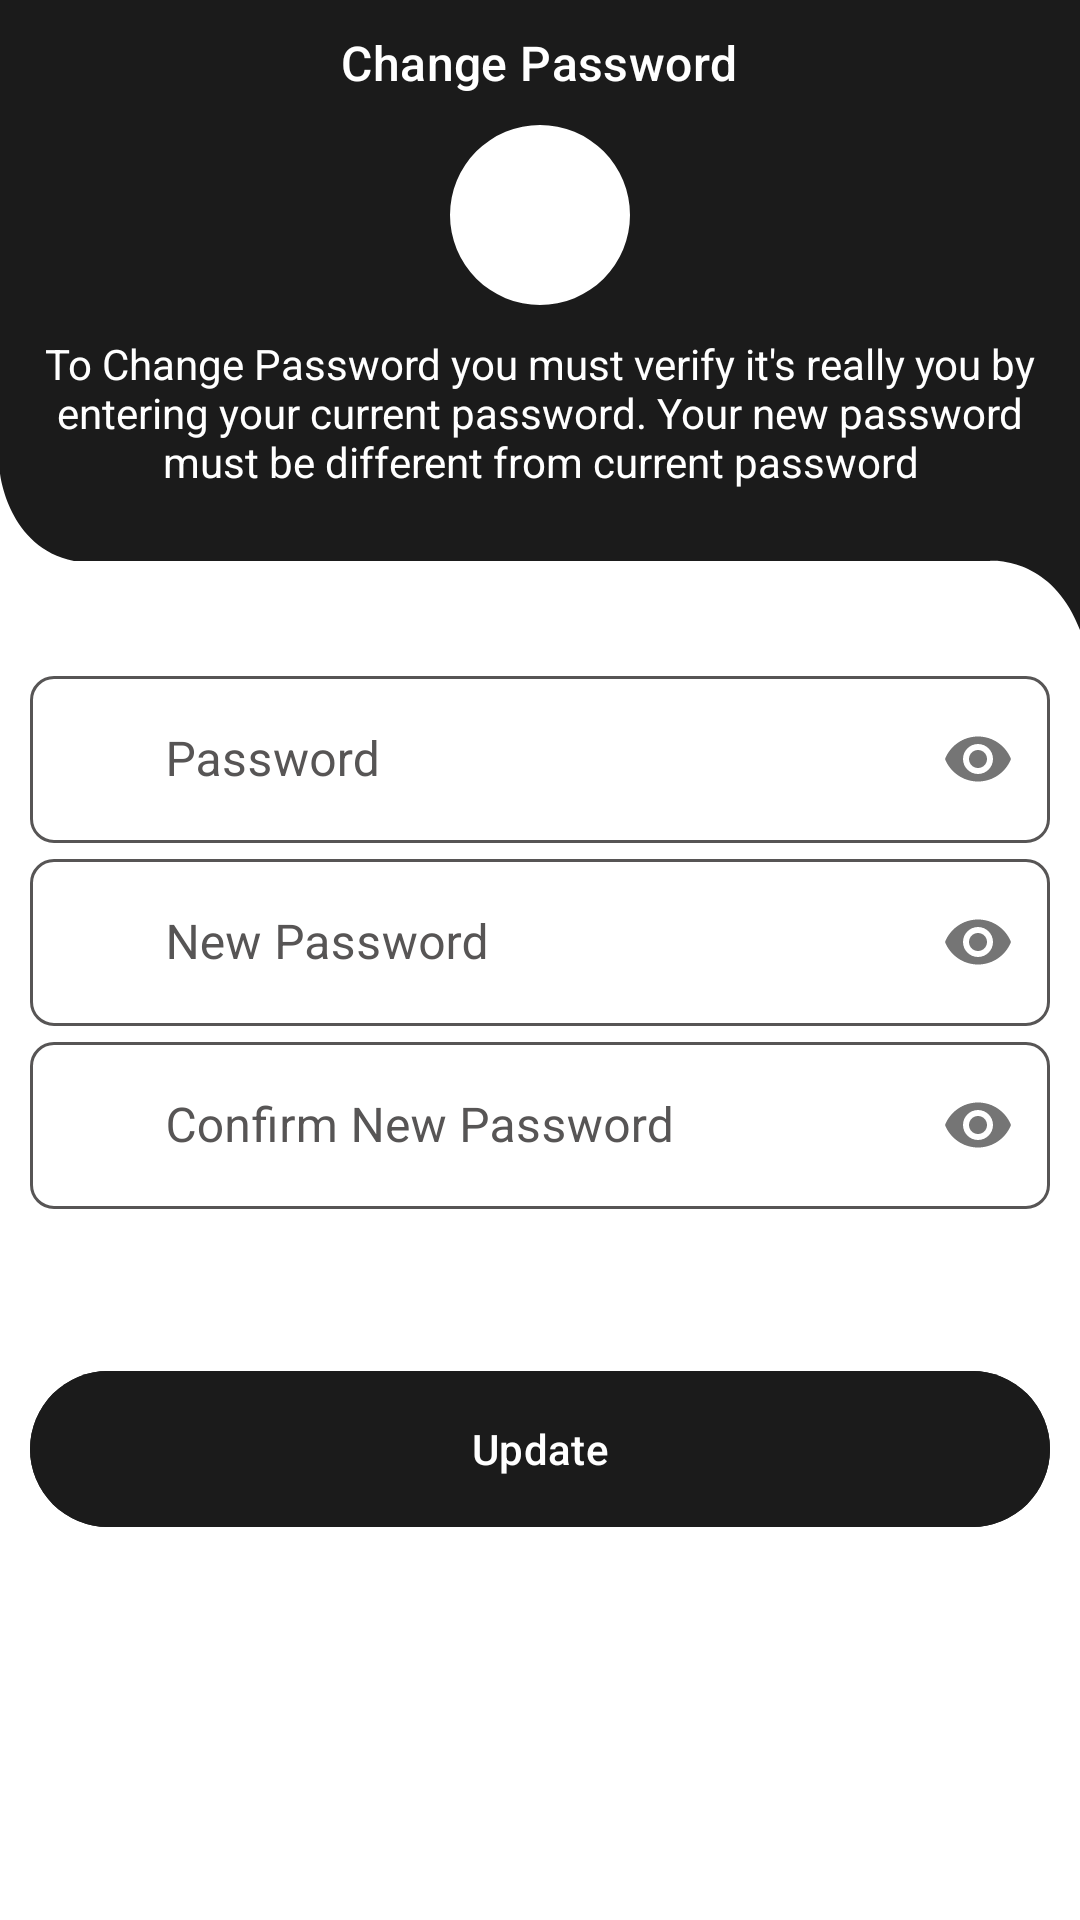

Here is an Android app screen rendered from its layout file. Give the layout XML and the strings, colors and styles it references.
<!-- AndroidManifest.xml: application theme Theme.MobAlert -->
<!-- res/layout/fragment_change_password.xml -->
<?xml version="1.0" encoding="utf-8"?>
<RelativeLayout xmlns:android="http://schemas.android.com/apk/res/android"
    xmlns:app="http://schemas.android.com/apk/res-auto"
    xmlns:tools="http://schemas.android.com/tools"
    android:id="@+id/main"
    android:layout_width="match_parent"
    android:layout_height="match_parent"
    android:fitsSystemWindows="true"
    tools:context=".ChangePasswordFragment">

    <RelativeLayout
        android:id="@+id/toolbarRl"
        android:layout_width="match_parent"
        android:layout_height="210dp"
        android:background="@drawable/toolbar_bg02">

        <TextView
            android:id="@+id/toolbarTitleTv"
            style="@style/TextAppearance.Material3.TitleMedium"
            android:layout_width="wrap_content"
            android:layout_height="wrap_content"
            android:text="Change Password"
            android:layout_centerHorizontal="true"
            android:layout_marginTop="10dp"
            android:textColor="?attr/colorOnPrimary">
        </TextView>

        <com.google.android.material.imageview.ShapeableImageView
            android:id="@+id/profileIv"
            android:layout_width="60dp"
            android:layout_height="60dp"
            android:src="@drawable/person_black"
            android:layout_below="@id/toolbarTitleTv"
            android:layout_centerHorizontal="true"
            android:layout_marginVertical="10dp"
            android:background="?attr/colorOnPrimary"
            app:shapeAppearanceOverlay="@style/ImageStyle_Circle"/>

        <TextView
            android:id="@+id/toolbarDescriptionTv"
            android:layout_width="match_parent"
            android:layout_height="wrap_content"
            android:text ="To Change Password you must verify it's really you by entering your current password. Your new password must be different from current password"
            android:textColor="?attr/colorOnPrimary"
            android:layout_below="@id/profileIv"
            android:textAlignment="center"
            android:paddingHorizontal="10dp"/>

    </RelativeLayout>

    <RelativeLayout
        android:layout_width="match_parent"
        android:layout_height="wrap_content"
        android:layout_below="@id/toolbarRl"
        android:padding="10dp">

        <com.google.android.material.textfield.TextInputLayout
            android:id="@+id/currentPasswordTil"
            android:layout_width="match_parent"
            android:layout_height="wrap_content"
            android:hint="       Password"
            app:boxCornerRadiusTopStart="8dp"
            app:boxCornerRadiusTopEnd="8dp"
            app:boxCornerRadiusBottomStart="8dp"
            app:boxCornerRadiusBottomEnd="8dp"
            app:passwordToggleEnabled="true"
            app:startIconDrawable="@drawable/lock_black"
            >

            <EditText
                android:id="@+id/passwordEt"
                android:layout_width="match_parent"
                android:layout_height="wrap_content"
                android:inputType="textPassword"/>

        </com.google.android.material.textfield.TextInputLayout>
        <com.google.android.material.textfield.TextInputLayout
            android:id="@+id/newPasswordTil"
            android:layout_width="match_parent"
            android:layout_height="wrap_content"
            android:hint="       New Password"
            android:layout_below="@id/currentPasswordTil"
            app:boxCornerRadiusTopStart="8dp"
            app:boxCornerRadiusTopEnd="8dp"
            app:boxCornerRadiusBottomStart="8dp"
            app:boxCornerRadiusBottomEnd="8dp"
            app:passwordToggleEnabled="true"
            app:startIconDrawable="@drawable/lock_black"
            >

            <EditText
                android:id="@+id/newPasswordEt"
                android:layout_width="match_parent"
                android:layout_height="wrap_content"
                android:inputType="textPassword"/>

        </com.google.android.material.textfield.TextInputLayout>

        <com.google.android.material.textfield.TextInputLayout
            android:id="@+id/confirmPasswordTil"
            android:layout_width="match_parent"
            android:layout_height="wrap_content"
            android:hint="       Confirm New Password"
            android:layout_below="@id/newPasswordTil"
            app:boxCornerRadiusTopStart="8dp"
            app:boxCornerRadiusTopEnd="8dp"
            app:boxCornerRadiusBottomStart="8dp"
            app:boxCornerRadiusBottomEnd="8dp"
            app:passwordToggleEnabled="true"
            app:startIconDrawable="@drawable/lock_black"
            >

            <EditText
                android:id="@+id/confirmPasswordEt"
                android:layout_width="match_parent"
                android:layout_height="wrap_content"
                android:inputType="textPassword"/>

        </com.google.android.material.textfield.TextInputLayout>

        <com.google.android.material.button.MaterialButton
            android:id="@+id/submitBtn"
            android:layout_width="match_parent"
            android:layout_height="wrap_content"
            android:minHeight="@dimen/m_button_height"
            android:text="Update"
            android:layout_below="@id/confirmPasswordTil"
            android:layout_marginTop="50dp"
            android:backgroundTint="?attr/colorSecondary"

            />
    </RelativeLayout>

</RelativeLayout>
<!-- resources referenced by this layout -->
<resources>
  <dimen name="m_button_height">60dp</dimen>
  <!-- drawable toolbar_bg02 (drawable) -->
  <vector xmlns:android="http://schemas.android.com/apk/res/android"
      android:width="540dp"
      android:height="237dp"
      android:viewportWidth="540"
      android:viewportHeight="237">
    <path
        android:pathData="m0,178.09s4,27.91 37,32.91h458.03s30.97,-2 44.97,26V0H0v178.09Z"
        android:fillColor="?attr/colorSecondary"/>
  </vector>
  <style name="ImageStyle_Circle">
          <item name="cornerSize">50%</item>
          <item name="cornerFamily">rounded</item>
          <item name="rippleColor">?attr/colorSecondary</item>
          <item name="tint">?attr/colorOnPrimary</item>
      </style>
  <style name="Theme.MobAlert" parent="Base.Theme.MobAlert" />
  <style name="Base.Theme.MobAlert" parent="Theme.Material3.DayNight.NoActionBar">
          
          <item name="colorPrimary">@color/alerts_day</item>
          <item name="colorSecondary">@color/navbar</item>
          <item name="colorOnSecondary">@color/alerts_day</item>
          <item name="colorTertiary">@color/hint</item>
          <item name="android:windowBackground">@color/alerts_day</item>
          <item name="materialCardViewStyle">@style/CustomMaterialCardView</item>
          <item name="floatingActionButtonStyle">@style/CustomFloatingActionButton</item>
          <item name="checkboxStyle">@style/CustomCheckBoxStyle</item>
          <item name="textInputStyle">@style/CustomTextInputLayoutStyle</item>
  
      </style>
  <color name="alerts_day">#FFFFFF</color>
  <color name="navbar">#1B1B1B</color>
  <color name="hint">#575555</color>
  <style name="CustomMaterialCardView" parent="Widget.MaterialComponents.CardView">
          <item name="cardBackgroundColor">?attr/colorSecondary</item>
      </style>
  <style name="CustomFloatingActionButton" parent="Widget.MaterialComponents.FloatingActionButton">
          <item name="backgroundTint">@color/selected_nav</item> 
          <item name="tint">@color/black</item> 
      </style>
  <style name="CustomCheckBoxStyle" parent="Widget.MaterialComponents.CompoundButton.CheckBox">
          <item name="colorOnPrimary">@color/navbar</item>
      </style>
  <style name="CustomTextInputLayoutStyle" parent="Widget.MaterialComponents.TextInputLayout.OutlinedBox">
          
          <item name="boxStrokeColor">@color/textinput_hint_color</item>
          
          <item name="hintTextColor">@color/textinput_hint_color</item>
          
          <item name="android:textColorHint">@color/textinput_hint_color</item>
          <item name="cursorColor">?attr/colorTertiary</item>
          
      </style>
  <color name="selected_nav">#075E54</color>
  <color name="black">#FF000000</color>
</resources>
